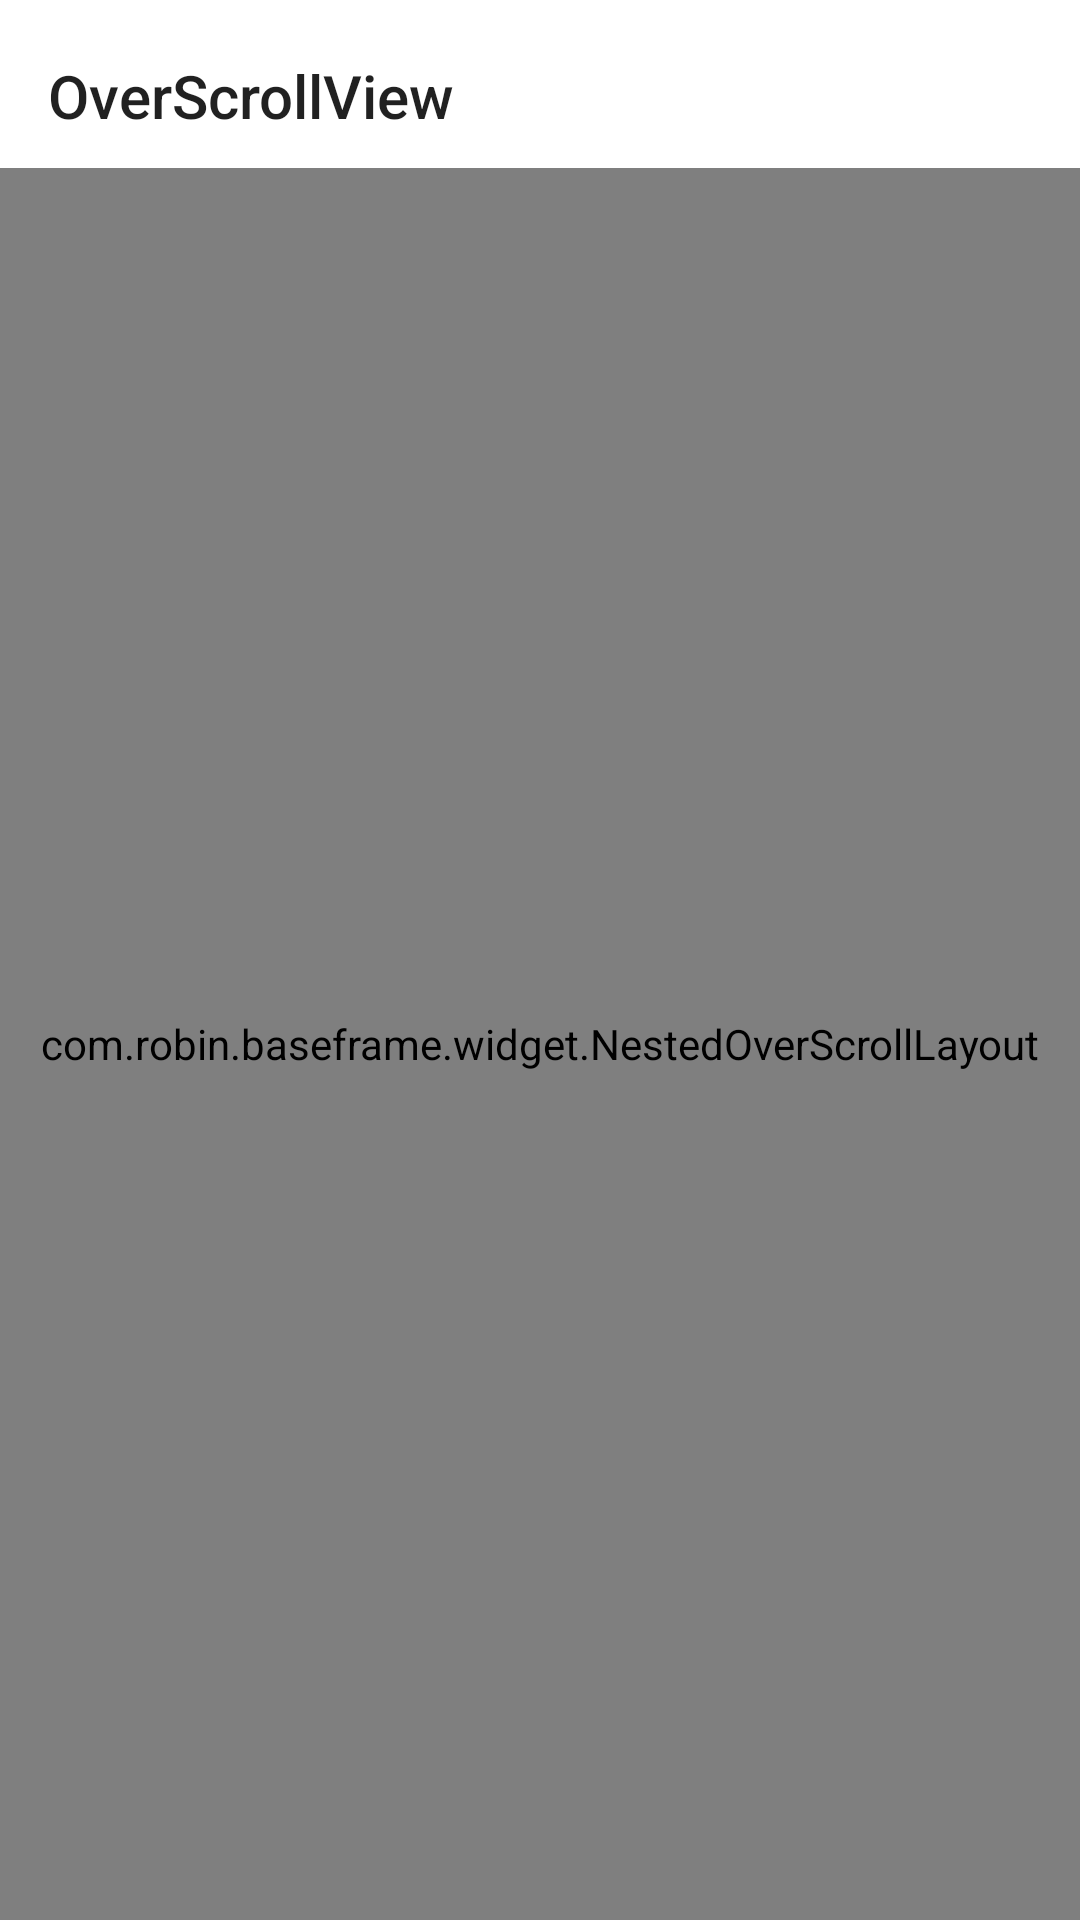

Android layout source for this screen:
<!-- AndroidManifest.xml: application theme Theme.BaseFrame -->
<!-- res/layout/fragment_scroll_view.xml -->
<?xml version="1.0" encoding="utf-8"?>
<androidx.constraintlayout.widget.ConstraintLayout xmlns:android="http://schemas.android.com/apk/res/android"
    xmlns:app="http://schemas.android.com/apk/res-auto"
    android:layout_width="match_parent"
    android:layout_height="match_parent">

    <androidx.appcompat.widget.Toolbar
        android:id="@+id/tool_bar"
        android:layout_width="match_parent"
        android:layout_height="wrap_content"
        android:background="@color/colorSurface"
        android:elevation="0dp"
        android:theme="?attr/actionBarStyle"
        app:layout_constraintTop_toTopOf="parent"
        app:popupTheme="@style/AppTheme.PopupOverlay"
        app:title="@string/demo_title_over_scroll"
        app:titleTextAppearance="@style/ToolbarTitle" />

    <FrameLayout
        android:id="@+id/web_content"
        android:layout_width="match_parent"
        android:layout_height="0dp"
        app:layout_constraintBottom_toBottomOf="parent"
        app:layout_constraintTop_toBottomOf="@id/tool_bar"/>

    <com.robin.baseframe.widget.NestedOverScrollLayout
        android:id="@+id/scroll_layout"
        android:layout_width="match_parent"
        android:layout_height="0dp"
        app:layout_constraintBottom_toBottomOf="parent"
        app:layout_constraintTop_toBottomOf="@id/tool_bar">

        <androidx.recyclerview.widget.RecyclerView
            android:id="@+id/recycle_view"
            android:layout_width="match_parent"
            android:layout_height="match_parent"
            android:gravity="center" />
    </com.robin.baseframe.widget.NestedOverScrollLayout>

</androidx.constraintlayout.widget.ConstraintLayout>
<!-- resources referenced by this layout -->
<resources>
  <color name="colorSurface">#FFFFFFFF</color>
  <string name="demo_title_over_scroll">OverScrollView</string>
  <style name="AppTheme.PopupOverlay" parent="ThemeOverlay.AppCompat.Light">
          <item name="overlapAnchor">false</item>
          <item name="colorAccent">@color/md_grey_900</item>
      </style>
  <style name="ToolbarTitle" parent="@style/TextAppearance.Widget.AppCompat.Toolbar.Title">
          <item name="android:textSize">20sp</item>
          <item name="android:textColor">@color/colorOnSurface</item>
      </style>
  <style name="Theme.BaseFrame" parent="Theme.MaterialComponents.DayNight.NoActionBar">
          
          <item name="colorPrimary">@color/colorPrimary</item>
          <item name="colorPrimaryVariant">@color/colorPrimaryVariant</item>
          <item name="colorOnPrimary">@color/white</item>
          <item name="colorError">@color/colorError</item>
          <item name="colorOnError">@color/white</item>
          
          <item name="colorSecondary">@color/teal_200</item>
          <item name="colorSecondaryVariant">@color/teal_700</item>
          <item name="colorOnSecondary">@color/black</item>
          
          <item name="android:statusBarColor" tools:targetApi="l">?attr/colorPrimaryVariant</item>
          
      </style>
  <color name="md_grey_900">#212121</color>
  <color name="colorOnSurface">#1B1D1F</color>
  <color name="colorPrimary">#1565C0</color>
  <color name="colorPrimaryVariant">#0D47A1</color>
  <color name="white">#FFFFFFFF</color>
  <color name="colorError">#B3261E</color>
  <color name="teal_200">#FF03DAC5</color>
  <color name="teal_700">#FF018786</color>
  <color name="black">#FF000000</color>
</resources>
